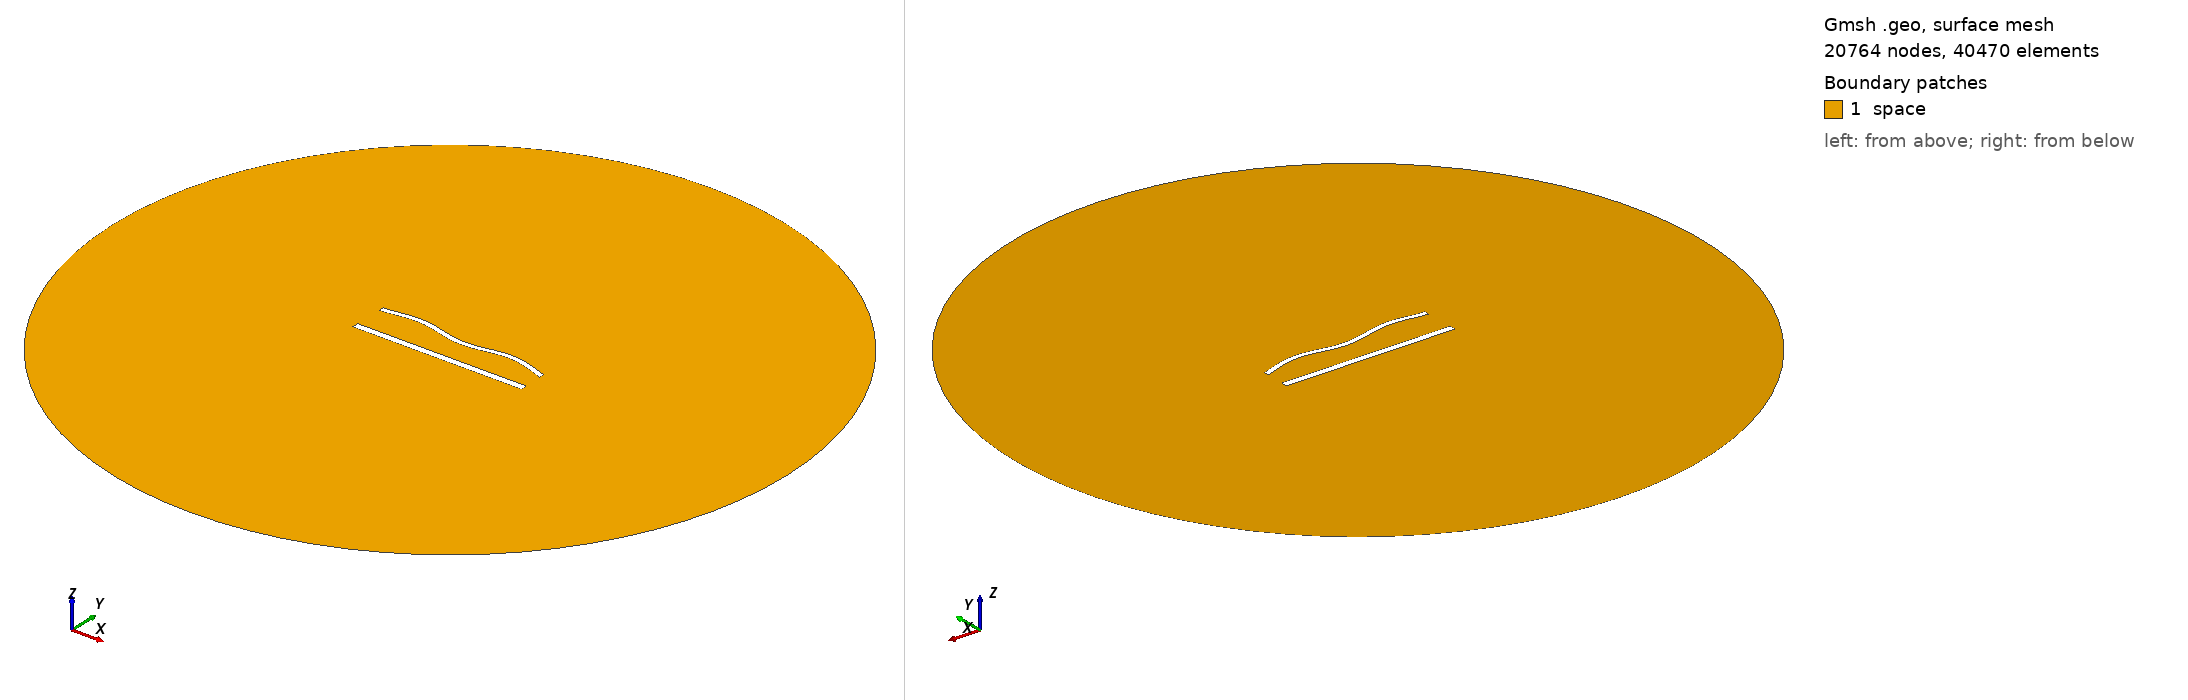

Gmsh geometry script, surface-meshed: 20764 nodes, 40470 surface elements. Boundary patches (legend numbers): 1 space. Left view from above one corner, right view from below the opposite corner. Legend entries are the model's physical surfaces. The drawing asked Gmsh for element sizes between 1% and 20% of the model's largest extent; the script's own settings can give other sizes.

=== 1230.geo (drawn) ===
//---------------------------------------
// Geometry kernel
//---------------------------------------

SetFactory("OpenCASCADE");



//---------------------------------------
// Parameters of the geometry
//---------------------------------------

// Overetch of the upper plate
overetch = 0.375;

// Distance between the plates
distance = 20.0;

// Discretization over the x axis (for the deformation)
nx = 50; 

// Length of the plate
L = 100 - overetch; 

// Number of modes
n = 4; 

// 1st mode coefficient
coeff(1) = -1.5;
beta(1) = 0.596864 * 3.1415926535 / L;

// 2nd mode coefficient
coeff(2) = 0.0;
beta(2) = 1.49418 * 3.1415926535 / L;

// 3rd mode coefficient
coeff(3) = 0.0;
beta(3) = 2.50025 * 3.1415926535 / L;

// 4th mode coefficient
coeff(4) = 1.5;
beta(4) = 3.49999 * 3.1415926535 / L;



//---------------------------------------
// Upper plate (deformed rectangle)
//---------------------------------------

// Coordiantes of the upper plate
xmin = -50;
xmax = 50 - overetch;

// Height of the upper plate
yheight = 4 - 2 * overetch;

// Indexes of the points
UpperID[] = {};
LowerID[] = {};
LeftID[] = {};
RightID[] = {};

// Point index
p = 1;

// Horizontal edges
For i In {1:nx}
    x = xmin + (i-1)*(xmax - xmin)/(nx-1);

    y_bottom = distance / 2 + overetch;
    For j In {1:n}
        C = (Cosh(beta(j)*L) + Cos(beta(j)*L)) / (Sinh(beta(j)*L) + Sin(beta(j)*L));
        y_bottom  = y_bottom + coeff(j) * (Cosh(beta(j)*(x+50)) - Cos(beta(j)*(x+50)) - C * (Sinh(beta(j)*(x+50)) - Sin(beta(j)*(x+50))));
    EndFor

    y_top = y_bottom + yheight;

    Point(p) = {x, y_top, 0, 1.0};
    UpperID[i] = p;
    p = p + 1;

    Point(p) = {x, y_bottom, 0, 1.0};
    LowerID[i] = p;
    p = p + 1;
EndFor

// Create point lists
UpperPts[] = {}; LowerPts[] = {};
For i In {1:nx}
  UpperPts[] += {UpperID[i]};
  LowerPts[] += {LowerID[i]};
EndFor

// Build splines
Spline(1) = {UpperPts[]};
Spline(2) = {LowerPts[]};
Line(3) = {LowerPts[nx-1], UpperPts[nx-1]};
Line(4) = {LowerPts[0], UpperPts[0]};

// Build the plane surface
Curve Loop(1) = {2, 3, -1, -4};
Plane Surface(1) = {1};



//---------------------------------------
// Lower plate (rectangle)
//---------------------------------------

// Vertices
Point(1001) = {-50, -distance/2, 0, 1.0};
Point(1002) = { 50, -distance/2, 0, 1.0};
Point(1003) = { 50,  -distance/2 + 4, 0, 1.0};
Point(1004) = {-50,  -distance/2 + 4, 0, 1.0};

// Edges
Line(5) = {1001, 1002};
Line(6) = {1002, 1003};
Line(7) = {1003, 1004};
Line(8) = {1004, 1001};

// Plane surface
Line Loop(2) = {5, 6, 7, 8};
Plane Surface(2) = {2}; 



//---------------------------------------
// Outer (fictious) boundary
//---------------------------------------

// Points
Point(1005) = {0, 0, 0};       // Center
Point(1006) = {200, 0, 0};     // Start point
Point(1007) = {0, 200, 0};     // 90 degrees
Point(1008) = {-200, 0, 0};    // 180 degrees
Point(1009) = {0, -200, 0};    // 270 degrees

// Circle arcs (each needs start, center, end)
Circle(9) = {1006, 1005, 1007};
Circle(10) = {1007, 1005, 1008};
Circle(11) = {1008, 1005, 1009};
Circle(12) = {1009, 1005, 1006};

// Plane surface for the entire domain
Curve Loop(3) = {9, 10, 11, 12};
Surface(3) = {3};

// Subtract the plates from the whole domain to obtain the actual domain where we want to solve the equations
BooleanDifference{ Surface{3}; Delete; }{ Surface{1}; Surface{2}; Delete; }




//---------------------------------------
// Transfinite Lines/Curves
//---------------------------------------

// Set the number of points on the boundaries
r = 6;
d = 0.15;

// Plates
Transfinite Curve {1} = 50*r/4 Using Progression 1;
Transfinite Line {2} = 50*r Using Progression 1;
Transfinite Curve {3, 4} = 2*r Using Progression 1+d;
Transfinite Line {5} = 50*r/4 Using Progression 1;
Transfinite Line {7} = 50*r Using Progression 1;
Transfinite Line {6} = 2*r Using Progression 1-d;
Transfinite Line {8} = 2*r Using Progression 1+d;

// Outer boundary
Transfinite Line {9, 10, 11, 12} = 20 Using Progression 1;



//---------------------------------------
// Physical groups
//---------------------------------------                

// Physical curves (boundaries)
Physical Line("force_segment", 10) = {2};
Physical Line("upper_plate", 11) = {1, 3, 4};
Physical Line("lower_plate", 12) = {5, 6, 7, 8};
Physical Line("boundary", 20) = {9, 10, 11, 12};

// Physical Surfaces
Physical Surface("space", 30) = {3};



//---------------------------------------
// 6. Generate the Mesh
//---------------------------------------

// 2D mesh generation
Mesh 2;
